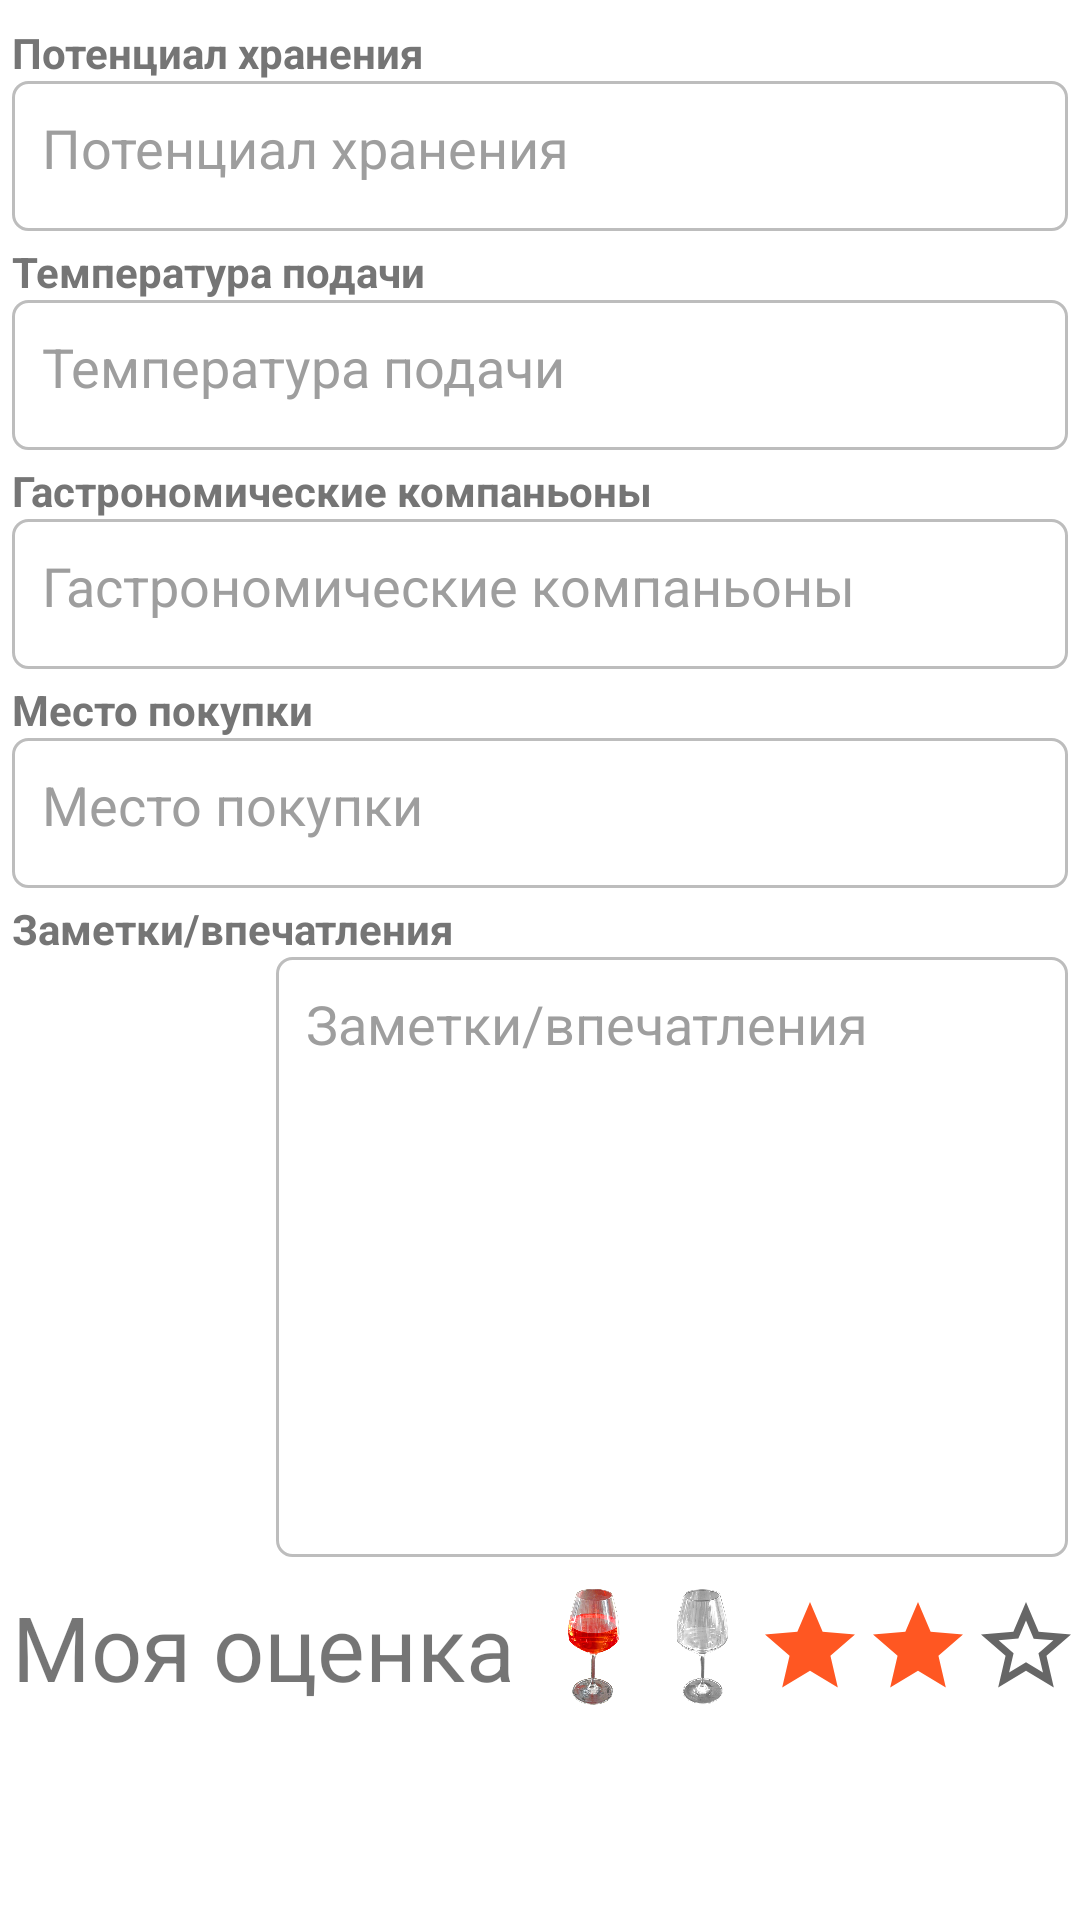

This screen was rendered from an Android layout file. Write that file and the resources it references.
<!-- AndroidManifest.xml: application theme Theme.sommelier_notebook -->
<!-- res/layout/activity_edit_tasting_notes2.xml -->
<?xml version="1.0" encoding="utf-8"?>
<androidx.constraintlayout.widget.ConstraintLayout
    xmlns:android="http://schemas.android.com/apk/res/android"
    xmlns:app="http://schemas.android.com/apk/res-auto"
    xmlns:tools="http://schemas.android.com/tools"
    android:layout_width="match_parent"
    android:layout_height="match_parent">

    
    <TextView
        android:id="@+id/tvStoragePotential"
        style="@style/StyleTextView"
        android:layout_width="wrap_content"
        android:layout_height="wrap_content"
        android:layout_marginTop="8dp"
        android:layout_marginLeft="4dp"
        android:text="Потенциал хранения"
        android:textStyle="bold"
        app:layout_constraintEnd_toEndOf="parent"
        app:layout_constraintHorizontal_bias="0.0"
        app:layout_constraintStart_toStartOf="parent"
        app:layout_constraintTop_toTopOf="parent" />

    <EditText
        android:id="@+id/edStoragePotential"
        style="@style/StyleEditTextMultiLine1"
        android:hint="Потенциал хранения"
        app:layout_constraintEnd_toEndOf="parent"
        app:layout_constraintHorizontal_bias="0.0"
        app:layout_constraintStart_toStartOf="parent"
        app:layout_constraintTop_toBottomOf="@+id/tvStoragePotential" />

    
    <TextView
        android:id="@+id/tvServingTemperature"
        style="@style/StyleTextView"
        android:layout_width="wrap_content"
        android:layout_height="wrap_content"
        android:layout_marginTop="4dp"
        android:layout_marginLeft="4dp"
        android:text="Температура подачи"
        android:textStyle="bold"
        app:layout_constraintEnd_toEndOf="parent"
        app:layout_constraintHorizontal_bias="0.0"
        app:layout_constraintStart_toStartOf="parent"
        app:layout_constraintTop_toBottomOf="@+id/edStoragePotential" />

    <EditText
        android:id="@+id/edServingTemperature"
        style="@style/StyleEditTextMultiLine1"
        android:hint="Температура подачи"
        app:layout_constraintEnd_toEndOf="parent"
        app:layout_constraintHorizontal_bias="0.0"
        app:layout_constraintStart_toStartOf="parent"
        app:layout_constraintTop_toBottomOf="@+id/tvServingTemperature" />

    
    <TextView
        android:id="@+id/tvGastronomicPartners"
        style="@style/StyleTextView"
        android:layout_width="wrap_content"
        android:layout_height="wrap_content"
        android:layout_marginTop="4dp"
        android:layout_marginLeft="4dp"
        android:text="Гастрономические компаньоны"
        android:textStyle="bold"
        app:layout_constraintEnd_toEndOf="parent"
        app:layout_constraintHorizontal_bias="0.0"
        app:layout_constraintStart_toStartOf="parent"
        app:layout_constraintTop_toBottomOf="@+id/edServingTemperature" />

    <EditText
        android:id="@+id/edGastronomicPartners"
        style="@style/StyleEditTextMultiLine1"
        android:hint="Гастрономические компаньоны"
        app:layout_constraintEnd_toEndOf="parent"
        app:layout_constraintHorizontal_bias="0.0"
        app:layout_constraintStart_toStartOf="parent"
        app:layout_constraintTop_toBottomOf="@+id/tvGastronomicPartners" />

    
    <TextView
        android:id="@+id/tvTastingPurchase"
        style="@style/StyleTextView"
        android:layout_width="wrap_content"
        android:layout_height="wrap_content"
        android:layout_marginTop="4dp"
        android:layout_marginLeft="4dp"
        android:text="Место покупки"
        android:textStyle="bold"
        app:layout_constraintEnd_toEndOf="parent"
        app:layout_constraintHorizontal_bias="0.0"
        app:layout_constraintStart_toStartOf="parent"
        app:layout_constraintTop_toBottomOf="@+id/edGastronomicPartners" />

    <EditText
        android:id="@+id/edTastingPurchase"
        style="@style/StyleEditTextMultiLine1"
        android:hint="Место покупки"
        app:layout_constraintEnd_toEndOf="parent"
        app:layout_constraintHorizontal_bias="0.0"
        app:layout_constraintStart_toStartOf="parent"
        app:layout_constraintTop_toBottomOf="@+id/tvTastingPurchase" />

    
    <TextView
        android:id="@+id/tvNotes"
        style="@style/StyleTextView"
        android:layout_width="wrap_content"
        android:layout_height="wrap_content"
        android:layout_marginTop="4dp"
        android:layout_marginLeft="4dp"
        android:text="Заметки/впечатления"
        android:textStyle="bold"
        app:layout_constraintEnd_toEndOf="parent"
        app:layout_constraintHorizontal_bias="0.0"
        app:layout_constraintStart_toStartOf="parent"
        app:layout_constraintTop_toBottomOf="@+id/edTastingPurchase" />

    <ImageView
        android:id="@+id/ivNotes"
        android:layout_width="80dp"
        android:layout_height="80dp"
        android:layout_marginStart="8dp"
        android:layout_marginTop="8dp"
        app:layout_constraintStart_toStartOf="parent"
        app:layout_constraintTop_toBottomOf="@+id/tvNotes"
        app:srcCompat="@drawable/ic_baseline_edit_note_24" />

    <EditText
        android:id="@+id/edNotes"
        style="@style/StyleEditTextMultiLine3"
        android:hint="Заметки/впечатления"
        app:layout_constraintEnd_toEndOf="parent"
        app:layout_constraintHorizontal_bias="0.0"
        app:layout_constraintStart_toEndOf="@+id/ivNotes"
        app:layout_constraintTop_toBottomOf="@+id/tvNotes" />



    
    <TextView
        android:id="@+id/tvRating"
        android:layout_width="wrap_content"
        android:layout_height="wrap_content"
        android:layout_marginTop="4dp"
        android:layout_marginLeft="4dp"
        android:text="Моя оценка"
        android:textSize="30sp"
        app:layout_constraintStart_toStartOf="parent"
        app:layout_constraintBottom_toBottomOf="@+id/llRating" />

    <LinearLayout
        android:id="@+id/llRating"
        android:layout_width="wrap_content"
        android:layout_height="wrap_content"
        android:layout_marginTop="10dp"
        android:orientation="horizontal"
        app:layout_constraintEnd_toEndOf="parent"
        app:layout_constraintTop_toBottomOf="@+id/edNotes">

        <ImageView
            android:id="@+id/imageStar1"
            android:layout_width="36dp"
            android:layout_height="40dp"
            android:clickable="true"
            android:onClick="onClickRating"
            android:src="@drawable/star_highlighted_1" />


        <ImageView
            android:id="@+id/imageStar2"
            android:layout_width="36dp"
            android:layout_height="40dp"
            android:clickable="true"
            android:onClick="onClickRating"
            android:src="@drawable/star_not_highlighted_1" />


        <ImageView
            android:id="@+id/imageStar3"
            android:layout_width="36dp"
            android:layout_height="40dp"
            android:clickable="true"
            android:onClick="onClickRating"
            android:src="@drawable/star_highlighted" />


        <ImageView
            android:id="@+id/imageStar4"
            android:layout_width="36dp"
            android:layout_height="40dp"
            android:clickable="true"
            android:onClick="onClickRating"
            android:src="@drawable/star_highlighted" />


        <ImageView
            android:id="@+id/imageStar5"
            android:layout_width="36dp"
            android:layout_height="40dp"
            android:clickable="true"
            android:onClick="onClickRating"
            android:src="@drawable/star_not_highlighted" />

    </LinearLayout>

    
    <FrameLayout
        android:id="@+id/fl_adplaceholder"
        android:layout_width="match_parent"
        android:layout_height="wrap_content"
        android:layout_marginStart="4dp"
        android:layout_marginTop="8dp"
        android:layout_marginEnd="4dp"
        app:layout_constraintEnd_toEndOf="parent"
        app:layout_constraintStart_toStartOf="parent"
        app:layout_constraintTop_toBottomOf="@+id/tvRating" />

    
    <TextView
        android:id="@+id/tvEmpty"
        android:layout_width="0dp"
        android:layout_height="600dp"
        android:textStyle="bold"
        app:layout_constraintEnd_toEndOf="parent"
        app:layout_constraintHorizontal_bias="0.0"
        app:layout_constraintStart_toStartOf="parent"
        app:layout_constraintTop_toBottomOf="@+id/fl_adplaceholder" />

</androidx.constraintlayout.widget.ConstraintLayout>
<!-- resources referenced by this layout -->
<resources>
  <!-- drawable star_highlighted (drawable) -->
  <vector android:height="32dp" android:tint="@color/red"
      android:viewportHeight="24" android:viewportWidth="24"
      android:width="32dp" xmlns:android="http://schemas.android.com/apk/res/android">
      <path android:fillColor="@android:color/white"
          android:pathData="M12,17.27L18.18,21l-1.64,-7.03L22,9.24l-7.19,-0.61L12,2 9.19,8.63 2,9.24l5.46,4.73L5.82,21z"/>
  </vector>
  <!-- drawable star_not_highlighted (drawable) -->
  <vector android:height="32dp" android:tint="?attr/colorControlNormal"
      android:viewportHeight="24" android:viewportWidth="24"
      android:width="32dp" xmlns:android="http://schemas.android.com/apk/res/android">
      <path android:fillColor="@android:color/white" android:pathData="M22,9.24l-7.19,-0.62L12,2 9.19,8.63 2,9.24l5.46,4.73L5.82,21 12,17.27 18.18,21l-1.63,-7.03L22,9.24zM12,15.4l-3.76,2.27 1,-4.28 -3.32,-2.88 4.38,-0.38L12,6.1l1.71,4.04 4.38,0.38 -3.32,2.88 1,4.28L12,15.4z"/>
  </vector>
  <style name="StyleEditTextMultiLine1" parent="StyleEditTextColor">
          <item name="android:inputType">textMultiLine|text</item>
          <item name="android:minHeight">50dp</item>
          <item name="android:maxLines">3</item>
      </style>
  <style name="StyleEditTextMultiLine3" parent="StyleEditTextColor">
          <item name="android:inputType">textMultiLine|text</item>
          <item name="android:minHeight">200dp</item>
          <item name="android:maxLines">20</item>
          <item name="android:scrollbars">vertical</item>
      </style>
  <style name="StyleTextView" parent="TextAppearance.AppCompat">
          
          <item name="android:textColor">@color/textColor</item>
      </style>
  <color name="red">#FF5722</color>
  <style name="StyleEditTextColor" parent="StyleEditTextCommon">
          
          <item name="android:textColor">@color/editTextColor</item>
          
          <item name="android:textColorHint">@color/editTextHintColor</item>
      </style>
  <color name="textColor">@color/grey_600</color>
  <color name="primary">@color/grey_600</color>
  <color name="primaryVariant">@color/grey_800</color>
  <color name="onPrimary">@color/white</color>
  <color name="secondary">@color/green_Dark</color>
  <color name="secondaryVariant">@color/green_Dark</color>
  <color name="onSecondary">@color/white</color>
  <color name="primarySurface">@color/grey_200</color>
  <color name="surface">@color/white</color>
  <color name="boxStroke">@color/grey_400</color>
  <color name="boxBackground">@color/white</color>
  <color name="picture">@color/grey_600</color>
  <color name="editTextColor">@color/black</color>
  <color name="editTextHintColor">@color/grey_500</color>
  <color name="grey_600">#FF757575</color>
  <color name="grey_800">#FF424242</color>
  <color name="white">#FFFFFFFF</color>
  <color name="green_Dark">#FF00ca00</color>
  <color name="grey_200">#FFeeeeee</color>
  <color name="grey_400">#FFbdbdbd</color>
  <!-- drawable my_editbox_background (drawable) -->
  <?xml version="1.0" encoding="utf-8"?>
  <shape xmlns:android="http://schemas.android.com/apk/res/android"
      android:shape="rectangle"
      android:padding="10dp">
    <solid
        android:color="?attr/boxBackgroundColor"/>
    <stroke
        android:width="1dip"
        android:color="?attr/boxStrokeColor" />
    <corners
        android:bottomRightRadius="5dp"
        android:bottomLeftRadius="5dp"
        android:topLeftRadius="5dp"
        android:topRightRadius="5dp"/>
  </shape>
  <color name="black">#FF000000</color>
  <color name="grey_500">#FF9e9e9e</color>
</resources>
